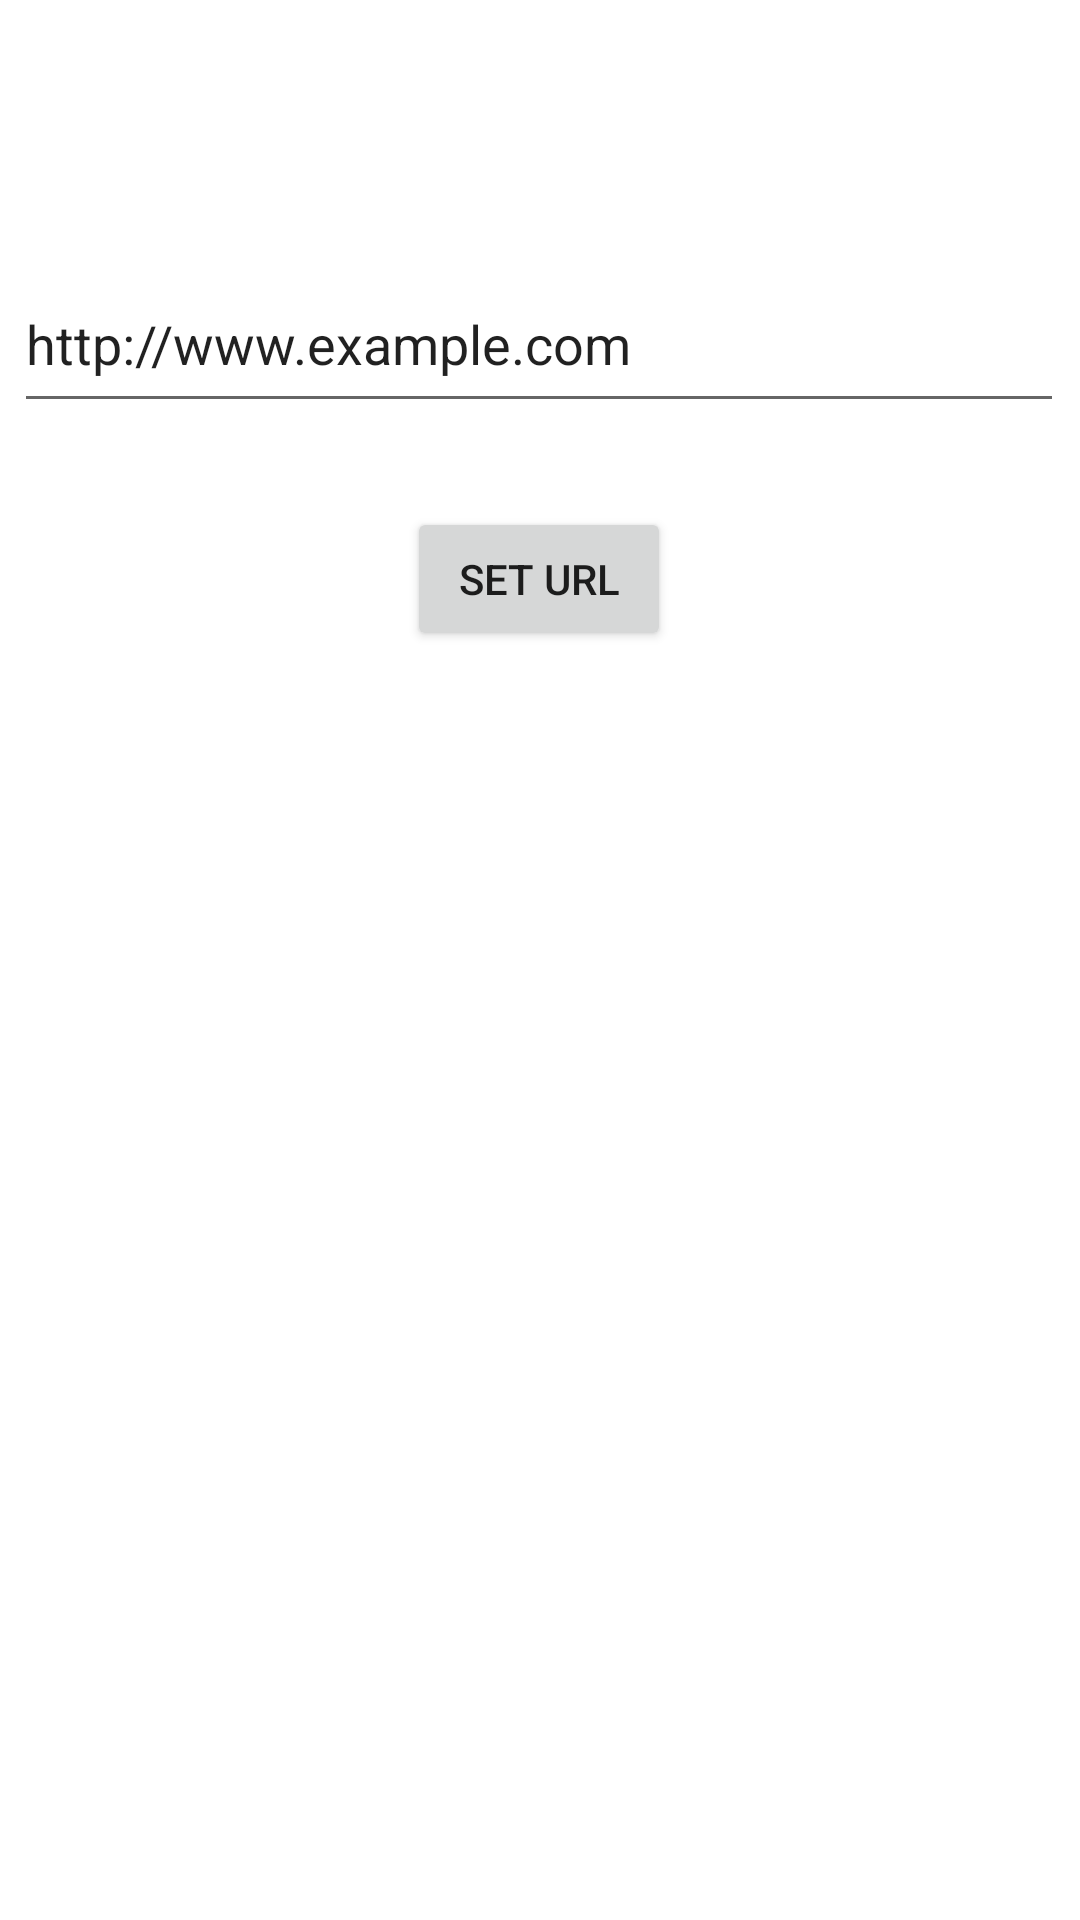

Layout XML and referenced resources for this Android screen:
<!-- AndroidManifest.xml: fallback theme Theme.MaterialComponents.DayNight.NoActionBar -->
<!-- res/layout/activity_main.xml -->
<?xml version="1.0" encoding="utf-8"?>
<androidx.constraintlayout.widget.ConstraintLayout xmlns:android="http://schemas.android.com/apk/res/android"
    xmlns:app="http://schemas.android.com/apk/res-auto"
    xmlns:tools="http://schemas.android.com/tools"
    android:layout_width="match_parent"
    android:layout_height="match_parent"
    tools:context=".MainActivity">

    <EditText
        android:id="@+id/editTextURL"
        android:layout_width="350dp"
        android:layout_height="56dp"
        android:layout_marginStart="30dp"
        android:layout_marginTop="85dp"
        android:layout_marginEnd="31dp"
        android:ems="10"
        android:inputType="textUri"
        android:text="http://www.example.com"
        app:layout_constraintEnd_toEndOf="parent"
        app:layout_constraintStart_toStartOf="parent"
        app:layout_constraintTop_toTopOf="parent" />

    <Button
        android:id="@+id/setURLButton"
        android:layout_width="wrap_content"
        android:layout_height="wrap_content"
        android:layout_marginStart="161dp"
        android:layout_marginTop="9dp"
        android:layout_marginEnd="162dp"
        android:layout_marginBottom="404dp"
        android:onClick="onURLButtonClick"
        android:text="Set URL"
        app:layout_constraintBottom_toBottomOf="parent"
        app:layout_constraintEnd_toEndOf="parent"
        app:layout_constraintStart_toStartOf="parent"
        app:layout_constraintTop_toBottomOf="@+id/editTextURL" />
</androidx.constraintlayout.widget.ConstraintLayout>
<!-- resources referenced by this layout -->
<resources>

</resources>
